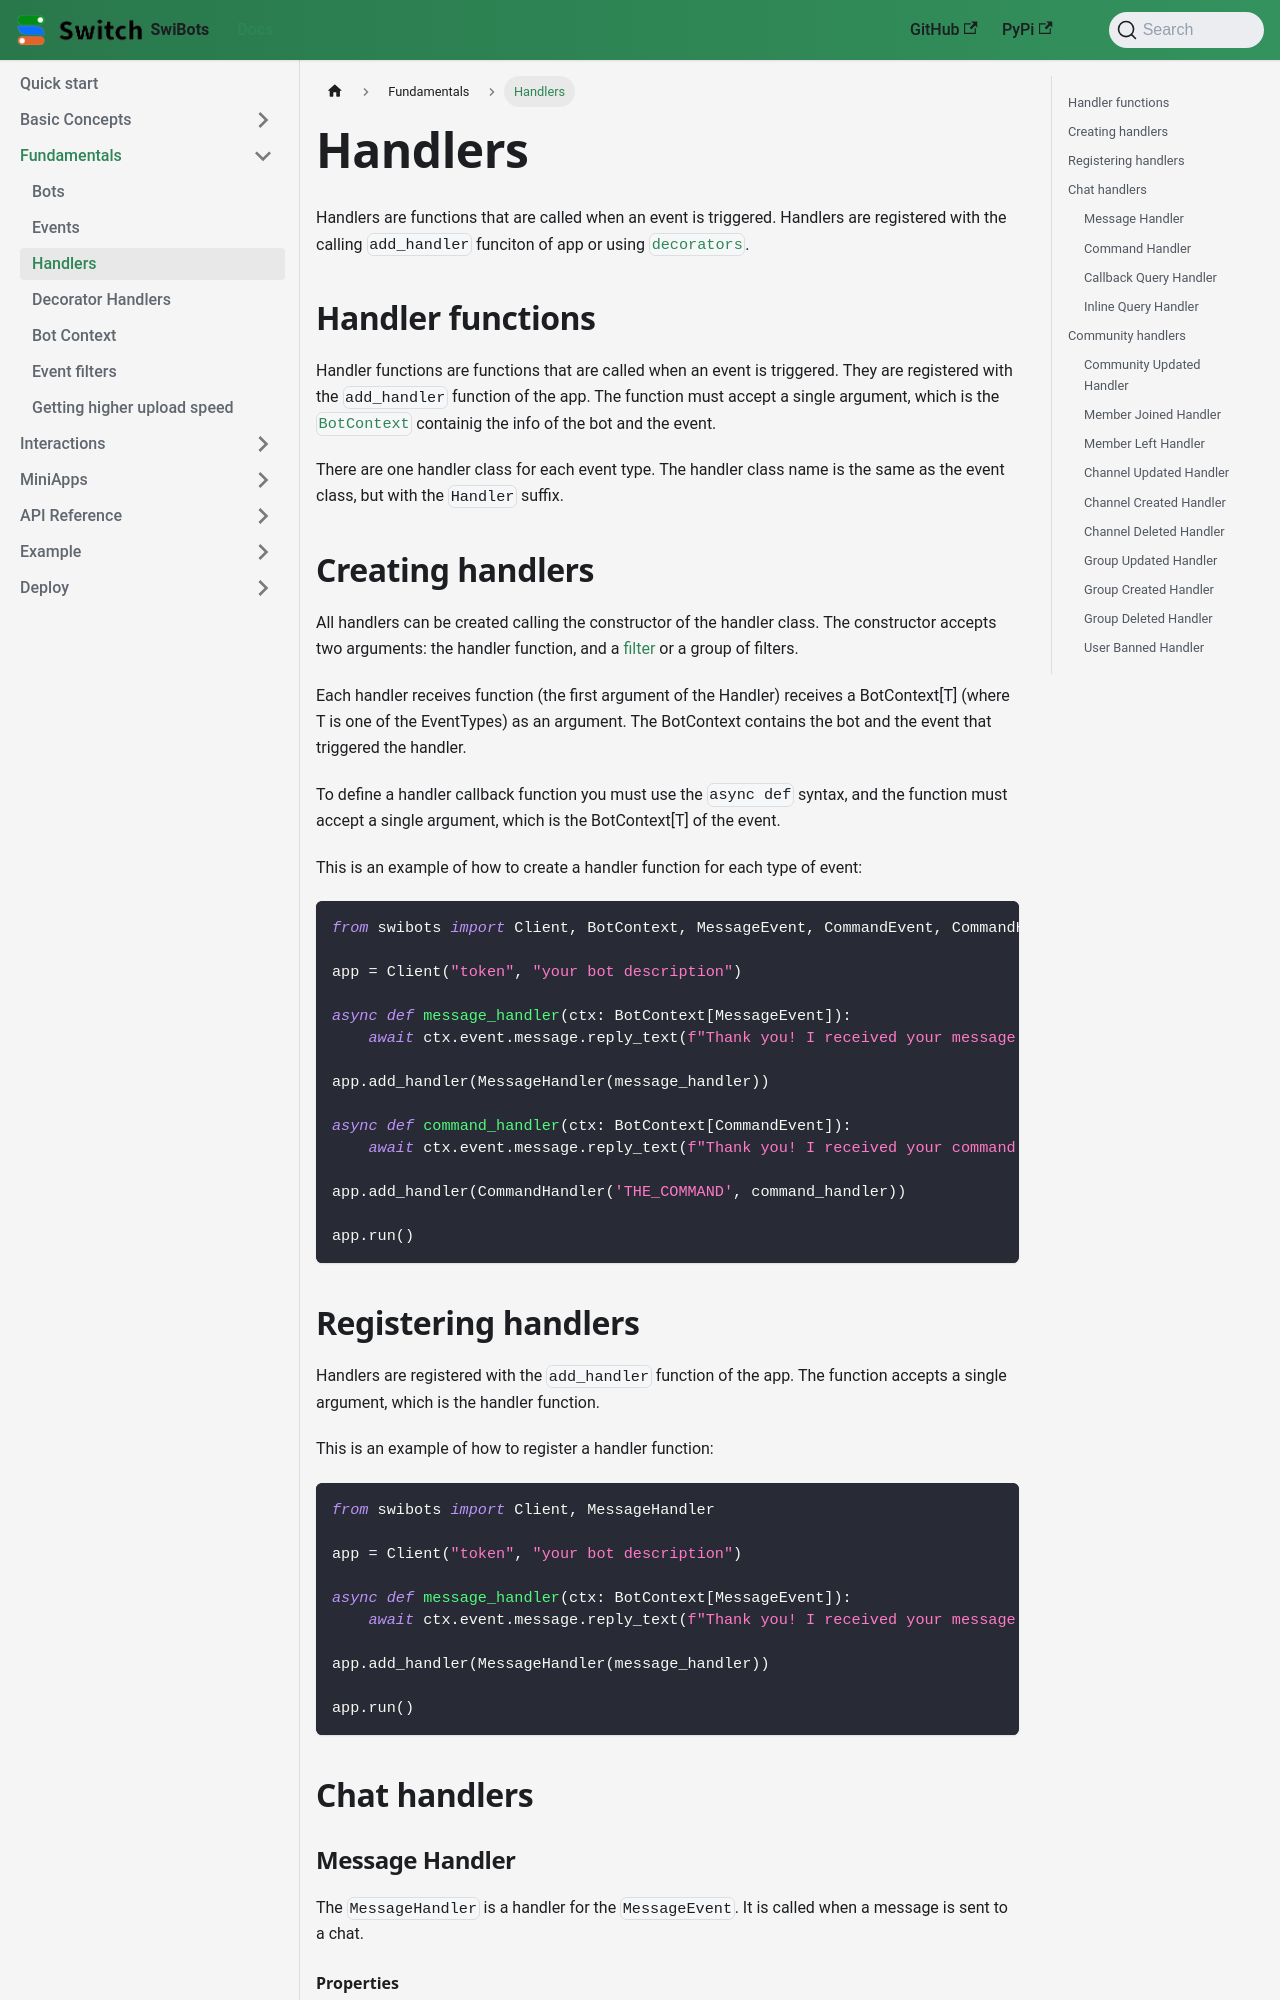

repository: switchcollab/Switch-Bots-Python-Library · page: docs/fundamentals/handlers/index.html · generator: docusaurus

---
sidebar_position: 3
---

# Handlers

Handlers are functions that are called when an event is triggered. Handlers are registered with the calling `add_handler` funciton of app or using [`decorators`](./decorators).

## Handler functions

Handler functions are functions that are called when an event is triggered. They are registered with the `add_handler` function of the app. 
The function must accept a single argument, which is the [`BotContext`](./context) containig the info of the bot and the event.

There are one handler class for each event type. The handler class name is the same as the event class, but with the `Handler` suffix.


## Creating handlers

All handlers can be created calling the constructor of the handler class. The constructor accepts two arguments: the handler function, and a [filter](./filters) or a group of filters.

Each handler receives function (the first argument of the Handler) receives a BotContext[T] (where T is one of the EventTypes) as an argument. The BotContext contains the bot and the event that triggered the handler.

To define a handler callback function you must use the `async def` syntax, and the function must accept a single argument, which is the BotContext[T] of the event.

This is an example of how to create a handler function for each type of event:

```python
from swibots import Client, BotContext, MessageEvent, CommandEvent, CommandHandler, MessageHandler

app = Client("token", "your bot description")

async def message_handler(ctx: BotContext[MessageEvent]):
    await ctx.event.message.reply_text(f"Thank you! I received your message: {ctx.event.message.message}")

app.add_handler(MessageHandler(message_handler))

async def command_handler(ctx: BotContext[CommandEvent]):
    await ctx.event.message.reply_text(f"Thank you! I received your command: {ctx.event.command}")

app.add_handler(CommandHandler('THE_COMMAND', command_handler))

app.run()
```


## Registering handlers

Handlers are registered with the `add_handler` function of the app. The function accepts a single argument, which is the handler function.

This is an example of how to register a handler function:

```python
from swibots import Client, MessageHandler

app = Client("token", "your bot description")

async def message_handler(ctx: BotContext[MessageEvent]):
    await ctx.event.message.reply_text(f"Thank you! I received your message: {ctx.event.message.message}")

app.add_handler(MessageHandler(message_handler))

app.run()
```

## Chat handlers
